Image classification data set "dataset" (Mousam098/Waste-Classification-AI--SIH on GitHub). Class labels (2): biodegradable, non-biodegradable.

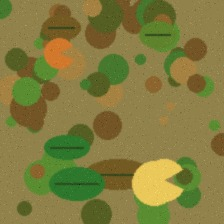
Label: biodegradable

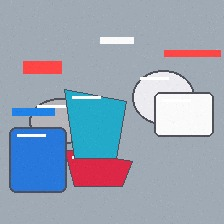
Label: non-biodegradable

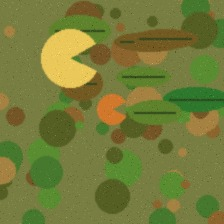
Label: biodegradable

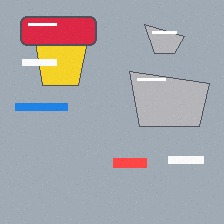
Label: non-biodegradable

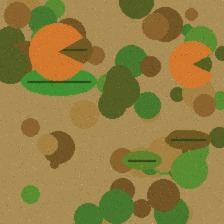
Label: biodegradable

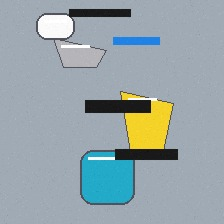
Label: non-biodegradable
